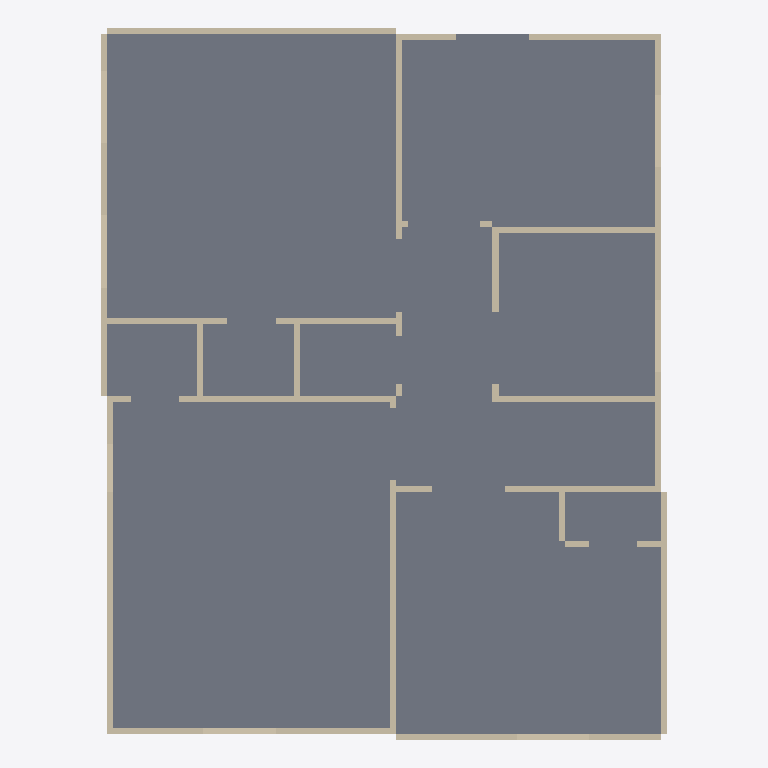
Plan cut of the same IFC building model at storey 'LEVEL_1' (level 0.00 m, cut at 1.40 m), seen from above with north up, elements coloured by IFC class: 26 walls (beige), 1 slab (grey). Cut surfaces are drawn darker.
Extent 7.2 m × 9.0 m × 2.8 m (x, y, z). Storeys (1): LEVEL_1 at 0.00 m. Elements (27): 26 IfcWall, 1 IfcSlab.

HEADER;
FILE_DESCRIPTION(('ViewDefinition [CoordinationView_V2.0]'),'2;1');
FILE_NAME('MyBuilding.ifc','2025-05-01T22:19:25',(''),(''),'ggIFC v25.4.29.7 by Geometry Gym Pty Ltd built 2025-04-29T15:58:08','Geometry Gym - ggRhinoIFC - v25.4.29.7 - Rhino7 Grasshopper3d Plug-in by Geometry Gym Pty Ltd','');
FILE_SCHEMA(('IFC2X3'));
ENDSEC;
DATA;
#11=IFCPROJECT('3n9M4GmPTFbPm0Z$5UPxbT',#17,'MyBuilding',$,$,'MyBuilding',$,(#64),#18);
#33=IFCBUILDING('2s28j8x8TD_PfnwRG6ZlvZ',#17,'#11= IFCPROJECT(''3n9M4GmPTFbPm0Z$5UPxbT'',#17,''MyBuilding'',$,$,''MyBuilding'',$,$,#18);',$,$,#36,$,'GH Building',.ELEMENT.,$,$,$);
#56=IFCBUILDINGSTOREY('2sQoVz9sj6IhurpjSNF8Zc',#17,'LEVEL_1',$,$,#55,$,$,.ELEMENT.,9.0);
#95=IFCSLAB('33GCg72APAegkpE39K6OCT',#17,'slab',$,$,#120,#118,$,$);
#435=IFCWALL('2YPbDz0WD0oxofUUDsKkts',#17,'wall_1',$,$,#440,#452,$);
#417=IFCWALL('1JF_u8IxbARR3hSfVOgX$C',#17,'wall_1',$,$,#422,#434,$);
#255=IFCWALL('00aB8euCbDg81JtJMGNNA_',#17,'wall_1',$,$,#260,#272,$);
#237=IFCWALL('0_$8hcBNr8OhV23ievP0wA',#17,'wall_1',$,$,#242,#254,$);
#165=IFCWALL('2G21b5UMHFNB45OoEIXvNO',#17,'wall_1',$,$,#170,#182,$);
#489=IFCWALL('24NptVKQz2d9RijWMt_Tzg',#17,'wall_1',$,$,#494,#506,$);
#183=IFCWALL('1LfjqzwfXEHh5CANx8rM4X',#17,'wall_1',$,$,#188,#200,$);
#219=IFCWALL('24EAjVia58eBxT8G8zKI9s',#17,'wall_1',$,$,#224,#236,$);
#345=IFCWALL('19gvT7BIz4je6RwCWKdkpV',#17,'wall_1',$,$,#350,#362,$);
#291=IFCWALL('15pNyDx8bDVOMdEq_VJEZu',#17,'wall_1',$,$,#296,#308,$);
#399=IFCWALL('1B5GW8bDfBR88IZtJ4l7rM',#17,'wall_1',$,$,#404,#416,$);
#201=IFCWALL('04snYQkcbEGfjItRCcaWig',#17,'wall_1',$,$,#206,#218,$);
#525=IFCWALL('0iAxOR9jT9Ix4CuHLlC6UA',#17,'wall_1',$,$,#530,#542,$);
#507=IFCWALL('3ZUM$pUFr0iuRbE09VLT4x',#17,'wall_1',$,$,#512,#524,$);
#381=IFCWALL('3ZH_BlG559BvSGnllHkZ1r',#17,'wall_1',$,$,#386,#398,$);
#471=IFCWALL('1edf6Vb2P5GOyqGF13DXEn',#17,'wall_1',$,$,#476,#488,$);
#453=IFCWALL('3bX50btATAou_MUYM4z34n',#17,'wall_1',$,$,#458,#470,$);
#363=IFCWALL('1hwjNFfG590hKjpC3ULvBZ',#17,'wall_1',$,$,#368,#380,$);
#561=IFCWALL('2ZaSsznfrElwB5aAESSDoz',#17,'wall_1',$,$,#566,#578,$);
#579=IFCWALL('3YXhOHb5f4Eu$2Kob3lYjh',#17,'wall_1',$,$,#584,#596,$);
#127=IFCWALL('15ttRC7BL7Ngs5NHJr5Ynb',#17,'wall_1',$,$,#133,#146,$);
#147=IFCWALL('3jHerqfRDEbB68GwT$MLmP',#17,'wall_1',$,$,#152,#164,$);
#273=IFCWALL('3B_ML7UFLBuwqdA5kOJ8Ed',#17,'wall_1',$,$,#278,#290,$);
#327=IFCWALL('0qYIMIVsD25vvwv_71Oj4a',#17,'wall_1',$,$,#332,#344,$);
#309=IFCWALL('3O4BSWjPDCYeBvy758Zgku',#17,'wall_1',$,$,#314,#326,$);
#543=IFCWALL('137_gUaLPB6OGv1ftxP$N6',#17,'wall_1',$,$,#548,#560,$);
ENDSEC;